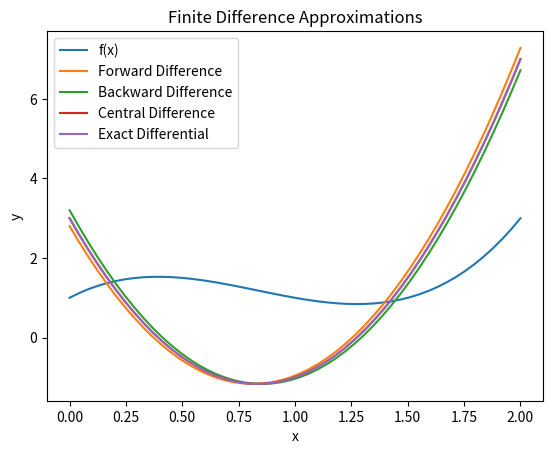

Reproduce this figure in Python.
import numpy as np

import matplotlib.pyplot as plt

# Define the function f(x)
def f(x):
    return 2*x**3 - 5*x**2 + 3*x + 1

a = 0
b = 2
n = 50

x = np.linspace(a, b, n)
h = (b - a) / n

# Calculate forward difference approximation
forward_diff = (f(x + h) - f(x)) / h

# Calculate backward difference approximation
backward_diff = (f(x) - f(x - h)) / h

# Calculate central difference approximation
central_diff = (f(x + h) - f(x - h)) / (2 * h)

# Calculate the exact differential
exact_diff = 6*x**2 - 10*x + 3

# Print the difference approximations
print("Forward Difference: ", forward_diff)
print("Backward Difference: ", backward_diff)
print("Central Difference: ", central_diff)

# Plot the functions and approximations
plt.plot(x, f(x), label='f(x)')
plt.plot(x, forward_diff, label='Forward Difference')
plt.plot(x, backward_diff, label='Backward Difference')
plt.plot(x, central_diff, label='Central Difference')
plt.plot(x, exact_diff, label='Exact Differential')
plt.legend()
plt.xlabel('x')
plt.ylabel('y')
plt.title('Finite Difference Approximations')
plt.show()